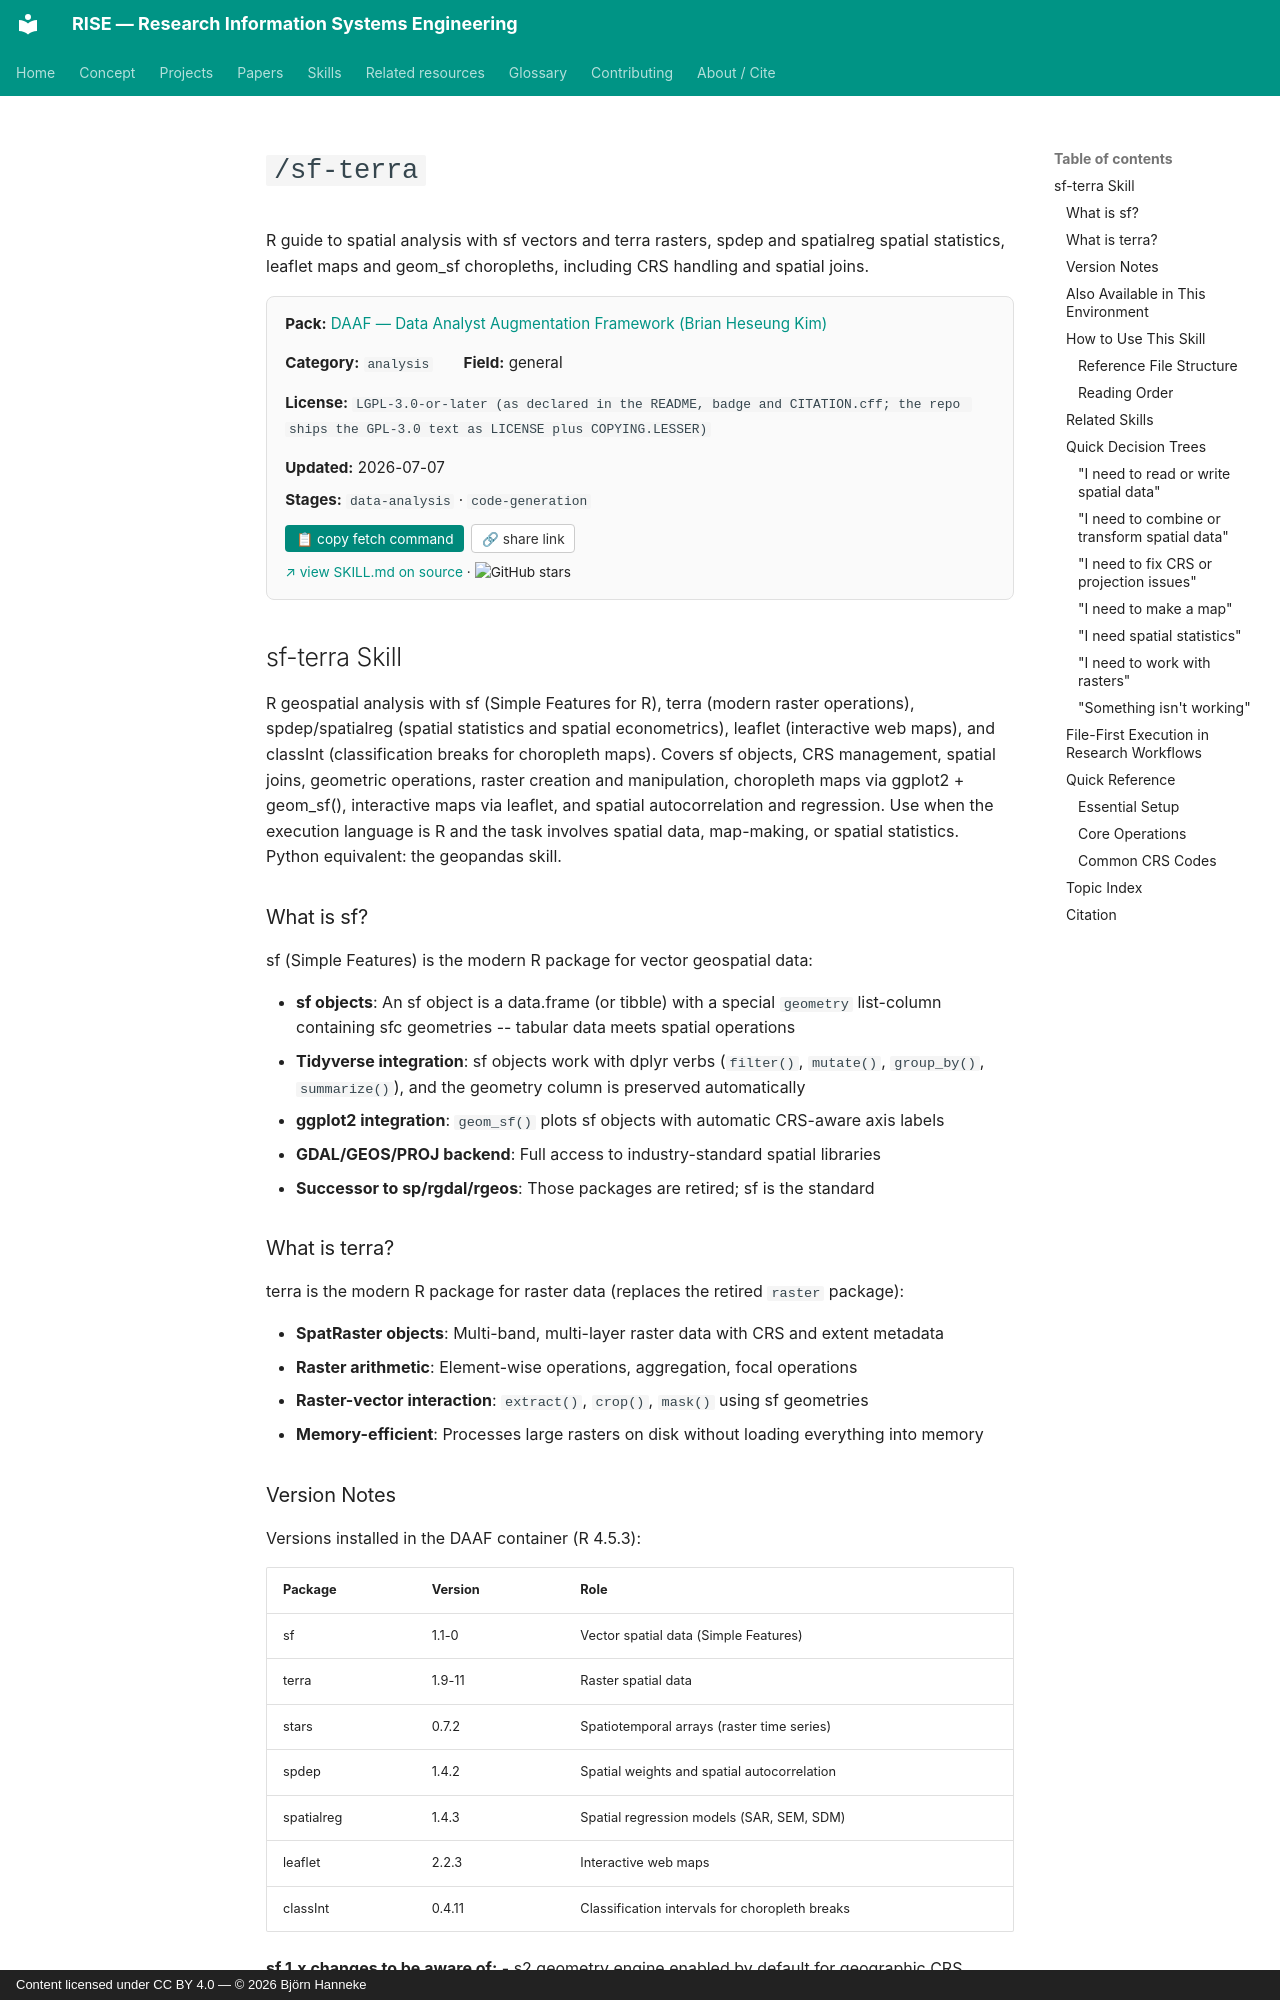

repository: bhanneke/RISE · page: skills/daaf/sf-terra/index.html · generator: mkdocs · copyright: Content licensed under CC BY 4.0 — © 2026 Björn Hanneke

<!-- DO NOT EDIT — auto-copied from skills/daaf/details/sf-terra.md -->

# `/sf-terra`

R guide to spatial analysis with sf vectors and terra rasters, spdep and spatialreg spatial statistics, leaflet maps and geom_sf choropleths, including CRS handling and spatial joins.

<div class="skill-card" style="background:#fafafa; border:1px solid #e0e0e0; border-radius:8px; padding:1em 1.2em; margin:1em 0 1.5em; font-size:0.95em;"><div style="display:flex; flex-wrap:wrap; gap:1em 2em; align-items:baseline;"><div><b>Pack:</b> <a href="../daaf/">DAAF — Data Analyst Augmentation Framework (Brian Heseung Kim)</a></div><div><b>Category:</b> <code>analysis</code></div><div><b>Field:</b> general</div><div><b>License:</b> <code>LGPL-3.0-or-later (as declared in the README, badge and CITATION.cff; the repo ships the GPL-3.0 text as LICENSE plus COPYING.LESSER)</code></div><div><b>Updated:</b> 2026-07-07</div></div><div style="margin-top:0.5em;"><b>Stages:</b> <code>data-analysis</code> · <code>code-generation</code></div><div style="margin-top:0.8em;"><button onclick="navigator.clipboard.writeText(`gh api repos/DAAF-Contribution-Community/daaf/contents/.claude/skills/sf-terra/SKILL.md --jq .content | base64 -d`); this.textContent=&apos;&#x2713; copied&apos;;" style="background:#00897b; color:white; border:none; padding:0.4em 0.8em; border-radius:4px; cursor:pointer; font-size:0.9em; margin-right:0.5em;">&#128203; copy fetch command</button><button onclick="navigator.clipboard.writeText(&apos;https://bhanneke.github.io/RISE/skills/daaf/sf-terra/&apos;); this.textContent=&apos;&#x2713; copied&apos;;" style="background:#fff; color:#333; border:1px solid #ccc; padding:0.4em 0.7em; border-radius:4px; cursor:pointer; font-size:0.9em;">&#128279; share link</button></div><div style="margin-top:0.6em; font-size:0.9em;"><a href="https://github.com/DAAF-Contribution-Community/daaf/blob/main/.claude/skills/sf-terra/SKILL.md" target="_blank" rel="noopener">&#8599; view SKILL.md on source</a> &middot; <img src="https://img.shields.io/github/stars/DAAF-Contribution-Community/daaf?style=flat" alt="GitHub stars" style="vertical-align:middle;"></div></div>

## sf-terra Skill

R geospatial analysis with sf (Simple Features for R), terra (modern raster
operations), spdep/spatialreg (spatial statistics and spatial econometrics),
leaflet (interactive web maps), and classInt (classification breaks for
choropleth maps). Covers sf objects, CRS management, spatial joins, geometric
operations, raster creation and manipulation, choropleth maps via
ggplot2 + geom_sf(), interactive maps via leaflet, and spatial autocorrelation
and regression. Use when the execution language is R and the task involves
spatial data, map-making, or spatial statistics. Python equivalent: the
geopandas skill.
